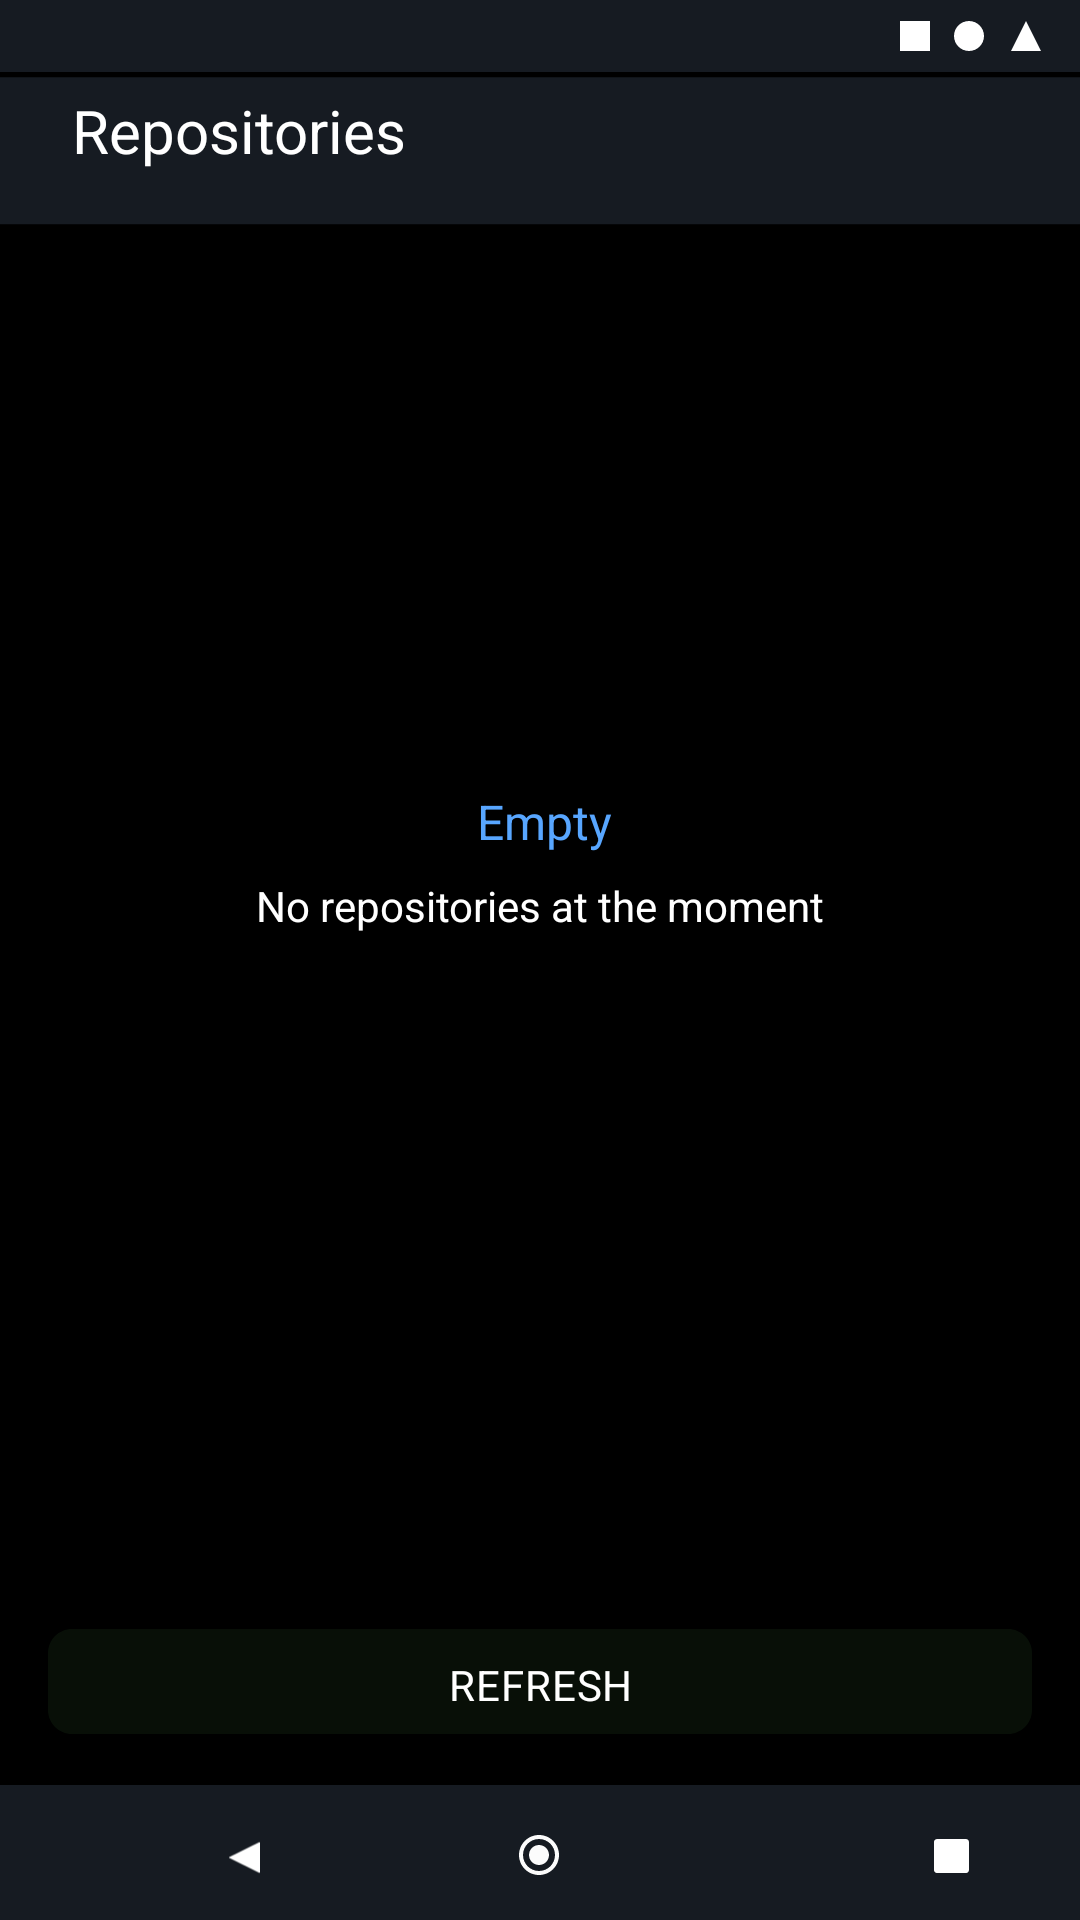

Write the Android layout XML for this screen, with the resource values it uses.
<!-- AndroidManifest.xml: application theme Theme.MyGitTest -->
<!-- res/layout/res_empty.xml -->
<?xml version="1.0" encoding="utf-8"?>
<androidx.constraintlayout.widget.ConstraintLayout xmlns:android="http://schemas.android.com/apk/res/android"
    xmlns:aapt="http://schemas.android.com/aapt"
    xmlns:app="http://schemas.android.com/apk/res-auto"
    xmlns:tools="http://schemas.android.com/tools"
    android:layout_width="match_parent"
    android:layout_height="match_parent"
    android:background="@color/black"
    tools:context=".activity.FeedFragment">


    <RelativeLayout
        android:id="@+id/system_bar_"
        android:layout_width="match_parent"
        android:layout_height="24dp"
        android:background="@drawable/system_bar_"
        android:clipToOutline="true"
        tools:ignore="MissingConstraints" />


    <View
        android:id="@+id/rectangle_7"
        android:layout_width="10dp"
        android:layout_height="10dp"
        android:layout_marginTop="7dp"
        android:layout_marginEnd="8dp"
        android:background="@drawable/rectangle_7"
        app:layout_constraintEnd_toStartOf="@id/rectangle_2"
        app:layout_constraintTop_toTopOf="@id/system_bar_"
        tools:ignore="MissingConstraints"

        />

    <View
        android:id="@+id/rectangle_2"
        android:layout_width="10dp"
        android:layout_height="10dp"
        android:layout_marginTop="7dp"
        android:layout_marginEnd="8dp"
        android:background="@drawable/rectangle_2"
        app:layout_constraintEnd_toStartOf="@id/triangle"
        app:layout_constraintTop_toTopOf="@id/system_bar_"
        tools:ignore="MissingConstraints"

        />


    <View
        android:id="@+id/triangle"
        android:layout_width="12dp"
        android:layout_height="10dp"
        android:layout_marginTop="7dp"
        android:layout_marginEnd="12dp"
        android:background="@drawable/triangle"
        app:layout_constraintEnd_toEndOf="@id/system_bar_"
        app:layout_constraintTop_toTopOf="@id/system_bar_"
        tools:ignore="MissingConstraints" />


    <RelativeLayout
        android:id="@+id/app_bar_bg"
        android:layout_width="match_parent"
        android:layout_height="56dp"
        android:background="@drawable/ic_app_bar_bg"
        app:layout_constraintEnd_toEndOf="parent"
        app:layout_constraintStart_toEndOf="@id/system_bar_"
        app:layout_constraintTop_toBottomOf="@id/system_bar_"
        tools:ignore="MissingConstraints" />

    <View
        android:id="@+id/vector_1"
        android:layout_width="22dp"
        android:layout_height="17.98dp"
        android:layout_marginTop="19.01dp"
        android:layout_marginEnd="19.01dp"
        android:layout_marginBottom="19.01dp"
        android:background="@drawable/ic_vector__1_"
        app:layout_constraintBottom_toBottomOf="@id/app_bar_bg"
        app:layout_constraintEnd_toEndOf="parent"
        app:layout_constraintTop_toTopOf="@id/app_bar_bg"
        tools:ignore="MissingConstraints" />

    <TextView
        android:id="@+id/page_title"
        android:layout_width="wrap_content"
        android:layout_height="wrap_content"
        android:layout_marginStart="24dp"
        android:layout_marginBottom="17dp"
        android:gravity="top"
        android:text="@string/page_title"
        android:textAppearance="@style/page_title"
        app:layout_constraintBottom_toBottomOf="@id/app_bar_bg"
        app:layout_constraintStart_toStartOf="parent"
        app:layout_constraintTop_toTopOf="@id/app_bar_bg"
        tools:ignore="MissingConstraints" />


    <View
        android:id="@+id/vector_3"
        android:layout_width="84dp"
        android:layout_height="84dp"
        android:layout_marginStart="137dp"
        android:layout_marginTop="328dp"
        android:layout_marginEnd="136dp"
        android:layout_marginBottom="400dp"
        android:background="@drawable/ic_empty"
        app:layout_constraintBottom_toBottomOf="parent"
        app:layout_constraintEnd_toEndOf="parent"
        app:layout_constraintStart_toStartOf="parent"
        app:layout_constraintTop_toTopOf="parent"
        tools:ignore="MissingConstraints" />

    <TextView
        android:id="@+id/empty"
        android:layout_width="119dp"
        android:layout_height="28dp"
        android:layout_marginStart="159dp"
        android:layout_marginTop="25.69dp"
        android:layout_marginEnd="156dp"
        android:gravity="center_horizontal|top"
        android:lineSpacingExtra="9sp"
        android:text="@string/empty"
        android:textAppearance="@style/empty"
        android:translationY="-4.62sp"
        app:layout_constraintEnd_toEndOf="parent"
        app:layout_constraintStart_toStartOf="parent"
        app:layout_constraintTop_toBottomOf="@id/vector_3"
        tools:ignore="MissingConstraints" />

    <TextView
        android:id="@+id/no_reposito"
        android:layout_width="190dp"
        android:layout_height="20dp"
        android:layout_marginStart="85dp"
        android:layout_marginEnd="85dp"
        android:layout_marginTop="52dp"
        app:layout_constraintEnd_toEndOf="parent"
        app:layout_constraintStart_toStartOf="parent"
        app:layout_constraintTop_toBottomOf="@id/vector_3"
        android:text="@string/no_reposito"
        android:textAppearance="@style/no_reposito"
        android:lineSpacingExtra="4sp"
        android:translationY="-1.8sp"
        android:gravity="center_horizontal|top"
        tools:ignore="MissingConstraints" />


    <View
        android:id="@+id/hover_press_1"
        android:layout_width="0dp"
        android:layout_height="35dp"
        android:layout_marginStart="16dp"
        android:layout_marginEnd="16dp"
        android:layout_marginBottom="17dp"
        android:alpha="0.12"
        android:background="@drawable/hover_press"
        app:layout_constraintBottom_toTopOf="@id/navbar"
        app:layout_constraintEnd_toEndOf="parent"
        app:layout_constraintStart_toStartOf="parent"
        tools:ignore="MissingConstraints" />

    <TextView
        android:id="@+id/label_2"
        android:layout_width="match_parent"
        android:layout_height="16dp"
        android:layout_alignParentStart="true"
        android:layout_alignParentEnd="true"
        android:layout_centerVertical="true"
        android:layout_marginStart="24dp"
        android:layout_marginTop="9dp"
        android:layout_marginEnd="24dp"
        android:layout_marginBottom="10dp"
        android:gravity="center_horizontal|top"
        android:lineSpacingExtra="0sp"
        android:text="@string/label_2"
        android:textAppearance="@style/label_2"
        app:layout_constraintBottom_toBottomOf="@+id/hover_press_1"
        app:layout_constraintStart_toStartOf="@id/hover_press_1"
        tools:ignore="MissingConstraints" />


    <RelativeLayout
        android:id="@+id/navbar"
        android:layout_width="0dp"
        android:layout_height="45dp"
        android:background="@drawable/navbar"
        android:rotation="0"
        app:layout_constraintBottom_toBottomOf="parent"
        app:layout_constraintEnd_toEndOf="parent"
        app:layout_constraintStart_toStartOf="parent"
        tools:ignore="MissingConstraints" />


    <View
        android:id="@+id/oval"
        android:layout_width="16dp"
        android:layout_height="16dp"
        android:layout_marginStart="171.81dp"
        android:layout_marginEnd="172.56dp"
        android:layout_marginBottom="13.83dp"
        android:background="@drawable/ic_baseline_radio_button_checked_24"
        app:layout_constraintBottom_toBottomOf="@id/navbar"
        app:layout_constraintEnd_toEndOf="@id/navbar"
        app:layout_constraintStart_toStartOf="@id/navbar"
        tools:ignore="MissingConstraints" />

    <View
        android:id="@+id/rectangle"
        android:layout_width="11.5dp"
        android:layout_height="11.37dp"
        android:layout_marginStart="273.91dp"
        android:layout_marginBottom="15.6dp"
        android:background="@drawable/rectangle"
        app:layout_constraintBottom_toBottomOf="@id/navbar"
        app:layout_constraintEnd_toEndOf="@id/navbar"
        app:layout_constraintStart_toStartOf="@id/navbar"
        app:layout_goneMarginTop="15.6dp"
        tools:ignore="MissingConstraints" />


    <View
        android:id="@+id/triangle_1"
        android:layout_width="11.45dp"
        android:layout_height="10.38dp"
        android:layout_marginStart="75.58dp"
        android:layout_marginBottom="15.6dp"
        android:background="@drawable/triangle_1"
        android:rotation="-90"
        app:layout_constraintBottom_toBottomOf="@id/navbar"
        app:layout_constraintStart_toStartOf="@id/navbar"
        app:layout_goneMarginTop="15.6dp"
        tools:ignore="MissingConstraints" />


</androidx.constraintlayout.widget.ConstraintLayout>
<!-- resources referenced by this layout -->
<resources>
  <!-- drawable ic_app_bar_bg (drawable) -->
  <vector xmlns:android="http://schemas.android.com/apk/res/android"
      android:width="360dp"
      android:height="64dp"
      android:viewportWidth="360"
      android:viewportHeight="64">
    <path
        android:pathData="M0,2h360v56h-360z"
        android:fillColor="#161B22"/>
  </vector>
  <!-- drawable ic_baseline_radio_button_checked_24 (drawable) -->
  <vector android:height="16dp" android:tint="#FCFCFC"
      android:viewportHeight="24" android:viewportWidth="24"
      android:width="16dp" xmlns:android="http://schemas.android.com/apk/res/android">
      <path android:fillColor="@android:color/white" android:pathData="M12,7c-2.76,0 -5,2.24 -5,5s2.24,5 5,5 5,-2.24 5,-5 -2.24,-5 -5,-5zM12,2C6.48,2 2,6.48 2,12s4.48,10 10,10 10,-4.48 10,-10S17.52,2 12,2zM12,20c-4.42,0 -8,-3.58 -8,-8s3.58,-8 8,-8 8,3.58 8,8 -3.58,8 -8,8z"/>
  </vector>
  <!-- drawable navbar (drawable) -->
  <?xml version="1.0" encoding="utf-8"?>
  <vector
      xmlns:android="http://schemas.android.com/apk/res/android"
      xmlns:aapt="http://schemas.android.com/aapt"
      android:width="360dp"
      android:height="44dp"
      android:viewportWidth="360"
      android:viewportHeight="44"
      >
  
      <group>
  
          <clip-path
              android:pathData="M0 0H360V44H0V0Z"
              />
  
          <path
              android:pathData="M0 0V44H360V0"
              android:fillColor="#161B22"
              />
  
      </group>
  
  </vector>
  <!-- drawable rectangle_7 (drawable) -->
  <?xml version="1.0" encoding="utf-8"?>
  <vector
      xmlns:android="http://schemas.android.com/apk/res/android"
      xmlns:aapt="http://schemas.android.com/aapt"
      android:width="10dp"
      android:height="10dp"
      android:viewportWidth="10"
      android:viewportHeight="10"
      >
  
      <group>
  
          <clip-path
              android:pathData="M0 0H10V10H0V0Z"
              />
  
          <path
              android:pathData="M0 0V10H10V0"
              android:fillColor="#FFFFFF"
              />
  
      </group>
  
  </vector>
  <!-- drawable system_bar_ (drawable) -->
  <?xml version="1.0" encoding="utf-8"?>
  <vector
      xmlns:android="http://schemas.android.com/apk/res/android"
      xmlns:aapt="http://schemas.android.com/aapt"
      android:width="360dp"
      android:height="24dp"
      android:viewportWidth="360"
      android:viewportHeight="24"
      >
  
      <group>
  
          <clip-path
              android:pathData="M0 0H360V24H0V0Z"
              />
  
          <path
              android:pathData="M0 0V24H360V0"
              android:fillColor="#161B22"
              />
  
      </group>
  
  </vector>
  <string name="empty">Empty</string>
  <string name="label_2">REFRESH</string>
  <string name="no_reposito">No repositories at the moment</string>
  <string name="page_title">Repositories</string>
  <style name="empty">
  
          <item name="android:textSize">
              16sp
          </item>
  
          <item name="android:textColor">
              #58A6FF
          </item>
  
      </style>
  <style name="label_2">
          <item name="android:textSize">
              14sp
          </item>
  
          <item name="android:letterSpacing">
              0.02
          </item>
  
          <item name="android:textColor">
              #FFFFFF
          </item>
      </style>
  <style name="no_reposito">
  
          <item name="android:textSize">
              14sp
          </item>
  
          <item name="android:textColor">
              #FFFFFF
          </item>
  
      </style>
  <style name="page_title">
  
          <item name="android:textSize">
              20sp
          </item>
  
          <item name="android:letterSpacing">
              0
          </item>
  
          <item name="android:textColor">
              #FFFFFF
          </item>
  
      </style>
  <!-- not gathered from this repository: default colours our renderer supplied (Android Studio template values) -->
  <color name="black">#FF000000</color>
</resources>
